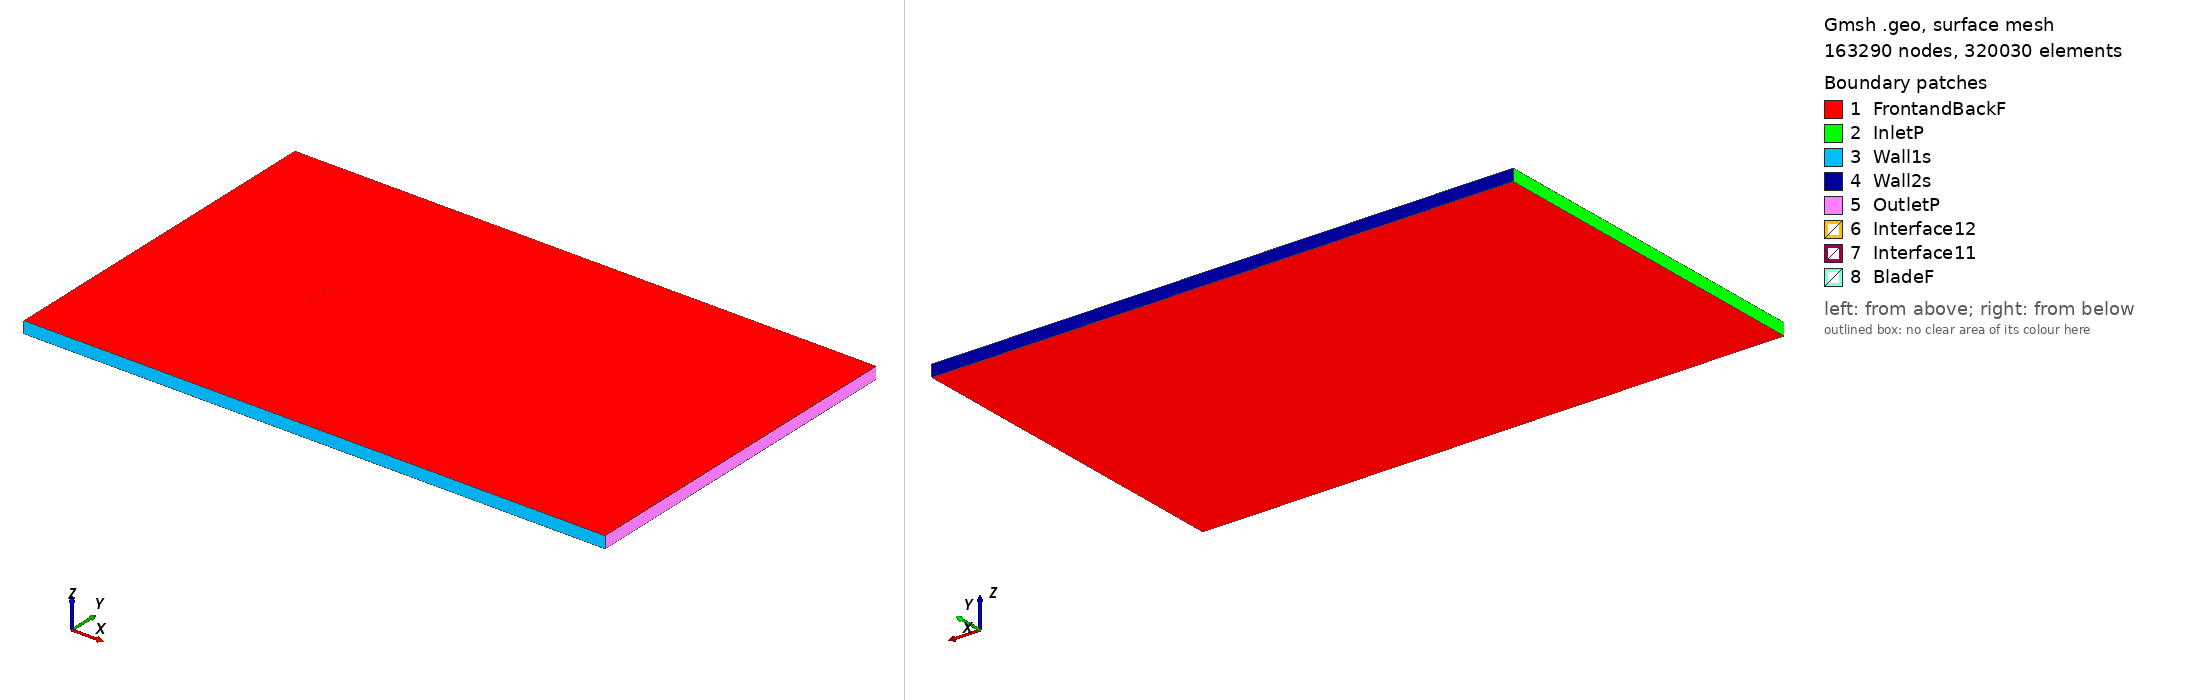

Gmsh geometry script, surface-meshed: 163290 nodes, 320030 surface elements. Boundary patches (legend numbers): 1 FrontandBackF, 2 InletP, 3 Wall1s, 4 Wall2s, 5 OutletP, 6 Interface12, 7 Interface11, 8 BladeF. Left view from above one corner, right view from below the opposite corner. Legend entries are the model's physical surfaces. The drawing asked Gmsh for element sizes between 1% and 20% of the model's largest extent; the script's own settings can give other sizes.

=== sd7062_tsr_-0.11646_aoa_0.62684.geo (drawn) ===
SetFactory("OpenCASCADE");

Point(1) = {0.075022, 0.733488, 0, 1.0};
Point(2) = {0.071666, 0.734217, 0, 1.0};
Point(3) = {0.066647, 0.735345, 0, 1.0};
Point(4) = {0.060951, 0.736617, 0, 1.0};
Point(5) = {0.054671, 0.738017, 0, 1.0};
Point(6) = {0.047903, 0.739513, 0, 1.0};
Point(7) = {0.040748, 0.741063, 0, 1.0};
Point(8) = {0.033299, 0.742615, 0, 1.0};
Point(9) = {0.025642, 0.744118, 0, 1.0};
Point(10) = {0.017856, 0.745524, 0, 1.0};
Point(11) = {0.010017, 0.746792, 0, 1.0};
Point(12) = {0.002195, 0.747887, 0, 1.0};
Point(13) = {-0.005537, 0.748777, 0, 1.0};
Point(14) = {-0.013110, 0.749438, 0, 1.0};
Point(15) = {-0.020462, 0.749851, 0, 1.0};
Point(16) = {-0.027528, 0.750000, 0, 1.0};
Point(17) = {-0.034255, 0.749876, 0, 1.0};
Point(18) = {-0.040589, 0.749477, 0, 1.0};
Point(19) = {-0.046481, 0.748805, 0, 1.0};
Point(20) = {-0.051894, 0.747869, 0, 1.0};
Point(21) = {-0.056793, 0.746684, 0, 1.0};
Point(22) = {-0.061149, 0.745274, 0, 1.0};
Point(23) = {-0.064937, 0.743674, 0, 1.0};
Point(24) = {-0.068136, 0.741918, 0, 1.0};
Point(25) = {-0.070739, 0.740050, 0, 1.0};
Point(26) = {-0.072734, 0.738131, 0, 1.0};
Point(27) = {-0.074105, 0.736219, 0, 1.0};
Point(28) = {-0.074856, 0.734380, 0, 1.0};
Point(29) = {-0.074996, 0.732729, 0, 1.0};
Point(30) = {-0.074376, 0.731468, 0, 1.0};
Point(31) = {-0.072811, 0.730518, 0, 1.0};
Point(32) = {-0.070309, 0.729688, 0, 1.0};
Point(33) = {-0.066961, 0.728986, 0, 1.0};
Point(34) = {-0.062809, 0.728423, 0, 1.0};
Point(35) = {-0.057897, 0.728001, 0, 1.0};
Point(36) = {-0.052280, 0.727717, 0, 1.0};
Point(37) = {-0.046013, 0.727572, 0, 1.0};
Point(38) = {-0.039158, 0.727560, 0, 1.0};
Point(39) = {-0.031786, 0.727672, 0, 1.0};
Point(40) = {-0.023972, 0.727899, 0, 1.0};
Point(41) = {-0.015796, 0.728228, 0, 1.0};
Point(42) = {-0.007338, 0.728647, 0, 1.0};
Point(43) = {0.001316, 0.729129, 0, 1.0};
Point(44) = {0.010076, 0.729644, 0, 1.0};
Point(45) = {0.018836, 0.730161, 0, 1.0};
Point(46) = {0.027484, 0.730653, 0, 1.0};
Point(47) = {0.035910, 0.731092, 0, 1.0};
Point(48) = {0.043996, 0.731459, 0, 1.0};
Point(49) = {0.051625, 0.731739, 0, 1.0};
Point(50) = {0.058685, 0.731926, 0, 1.0};
Point(51) = {0.065068, 0.732018, 0, 1.0};
Point(52) = {0.070672, 0.732022, 0, 1.0};
Point(53) = {0.075005, 0.731958, 0, 1.0};
Point(54) = {-0.075022, -0.733488, 0, 1.0};
Point(55) = {-0.071666, -0.734217, 0, 1.0};
Point(56) = {-0.066647, -0.735345, 0, 1.0};
Point(57) = {-0.060951, -0.736617, 0, 1.0};
Point(58) = {-0.054671, -0.738017, 0, 1.0};
Point(59) = {-0.047903, -0.739513, 0, 1.0};
Point(60) = {-0.040748, -0.741063, 0, 1.0};
Point(61) = {-0.033299, -0.742615, 0, 1.0};
Point(62) = {-0.025642, -0.744118, 0, 1.0};
Point(63) = {-0.017856, -0.745524, 0, 1.0};
Point(64) = {-0.010017, -0.746792, 0, 1.0};
Point(65) = {-0.002195, -0.747887, 0, 1.0};
Point(66) = {0.005537, -0.748777, 0, 1.0};
Point(67) = {0.013110, -0.749438, 0, 1.0};
Point(68) = {0.020462, -0.749851, 0, 1.0};
Point(69) = {0.027528, -0.750000, 0, 1.0};
Point(70) = {0.034255, -0.749876, 0, 1.0};
Point(71) = {0.040589, -0.749477, 0, 1.0};
Point(72) = {0.046481, -0.748805, 0, 1.0};
Point(73) = {0.051894, -0.747869, 0, 1.0};
Point(74) = {0.056793, -0.746684, 0, 1.0};
Point(75) = {0.061149, -0.745274, 0, 1.0};
Point(76) = {0.064937, -0.743674, 0, 1.0};
Point(77) = {0.068136, -0.741918, 0, 1.0};
Point(78) = {0.070739, -0.740050, 0, 1.0};
Point(79) = {0.072734, -0.738131, 0, 1.0};
Point(80) = {0.074105, -0.736219, 0, 1.0};
Point(81) = {0.074856, -0.734380, 0, 1.0};
Point(82) = {0.074996, -0.732729, 0, 1.0};
Point(83) = {0.074376, -0.731468, 0, 1.0};
Point(84) = {0.072811, -0.730518, 0, 1.0};
Point(85) = {0.070309, -0.729688, 0, 1.0};
Point(86) = {0.066961, -0.728986, 0, 1.0};
Point(87) = {0.062809, -0.728423, 0, 1.0};
Point(88) = {0.057897, -0.728001, 0, 1.0};
Point(89) = {0.052280, -0.727717, 0, 1.0};
Point(90) = {0.046013, -0.727572, 0, 1.0};
Point(91) = {0.039158, -0.727560, 0, 1.0};
Point(92) = {0.031786, -0.727672, 0, 1.0};
Point(93) = {0.023972, -0.727899, 0, 1.0};
Point(94) = {0.015796, -0.728228, 0, 1.0};
Point(95) = {0.007338, -0.728647, 0, 1.0};
Point(96) = {-0.001316, -0.729129, 0, 1.0};
Point(97) = {-0.010076, -0.729644, 0, 1.0};
Point(98) = {-0.018836, -0.730161, 0, 1.0};
Point(99) = {-0.027484, -0.730653, 0, 1.0};
Point(100) = {-0.035910, -0.731092, 0, 1.0};
Point(101) = {-0.043996, -0.731459, 0, 1.0};
Point(102) = {-0.051625, -0.731739, 0, 1.0};
Point(103) = {-0.058685, -0.731926, 0, 1.0};
Point(104) = {-0.065068, -0.732018, 0, 1.0};
Point(105) = {-0.070672, -0.732022, 0, 1.0};
Point(106) = {-0.075005, -0.731958, 0, 1.0};

// Lines: first blade (splines 1-4)
Spline(1) = {1:17};
Spline(2) = {17:38};
Spline(3) = {38:53};
Spline(4) = {53,1};

// Lines: second blade (splines 5-8)
Spline(5) = {54:70};
Spline(6) = {70:91};
Spline(7) = {91:106};
Spline(8) = {106,54};

// Outer domain (points 20001-4 and lines)
Point(107) = {-13.50000000, -15.00000000, 0, 1.0};
Point(108) = {-13.50000000, 15.00000000, 0, 1.0};
Point(109) = {36.00000000, 15.00000000, 0, 1.0};
Point(110) = {36.00000000, -15.00000000, 0, 1.0};
Line(11) = {107, 108};
Line(12) = {108, 109};
Line(13) = {109, 110};
Line(14) = {107, 110};

// Interface (between moving and stationary domain) (circles)
Circle(9) = {0, 0, 0, 0.80000000, 0, 2*Pi};
Circle(10) = {0, 0, 0, 0.80000000, 0, 2*Pi};

// Loops collect Lines/Splines/etc (blade1, blade2, domain, first circle)
Line Loop(1) = {1:4};
Line Loop(2) = {5:8};
Line Loop(3) = {11,12,13,-14};
Line Loop(4) = {9};

// BooleanDifference cuts out the circle/interface from the domain
Plane Surface(1) = {3};
Plane Surface(2) = {4};
BooleanDifference{ Surface{1}; Delete;}{ Surface{2}; Delete;}

// This one cuts out the blades from the inner circle/interface
Line Loop(6) = {10};
Plane Surface(5) = {6};
Plane Surface(6) = {1};
Plane Surface(7) = {2};
BooleanDifference{ Surface{5}; Delete;}{ Surface{6,7}; Delete;}

// extrude to 3rd dimension
Extrude {0, 0, 1} {Surface{1}; Surface{5}; Layers{1}; Recombine;}

// Physical Surfaces are the named boundaries (patches)
Physical Surface("Interface11") = {12};
Physical Surface("Interface12") = {10};

// sides of domain
Physical Surface("InletP") = {6};
Physical Surface("OutletP") = {9};

// top and bottom of domain
Physical Surface("Wall1s") = {7};
Physical Surface("Wall2s") = {8};

// Check FrontandBackF by ensuring there is nothing in the 3rd dimension
Physical Surface("FrontandBackF") = {1,11,5,21};
Physical Surface("BladeF") = {13:20};
Physical Volume("Turbine") = {2};
Physical Volume("Farfield") = {1};

// settings for airfoil boundary layer
Field[1] = BoundaryLayer;
Field[1].EdgesList = {1:8};
Field[1].hwall_n = 1e-3;
Field[1].thickness = 1.5e-2;
Field[1].ratio = 1.05;
Field[1].Quads = 1;
BoundaryLayer Field = 1;

// control points for mesh (blade and interface)
// floor((arc length / 1.5mm)/ 6) -> Transfinite Line
Transfinite Line {1,2,3,5,6,7} = 34 Using Progression 1;
Transfinite Line {4,8} = 2 Using Progression 1;
Transfinite Line {9, 15} = 800 Using Progression 1;

// For more information on gmsh syntax, visit http://gmsh.info/doc/texinfo/gmsh.html
